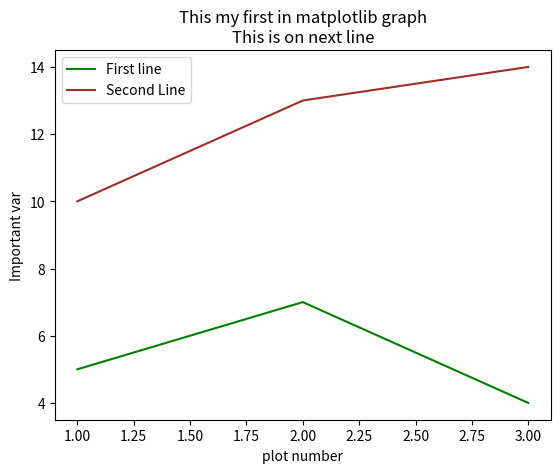

The script that saved this image:
import matplotlib.pyplot as plt

x=[1,2,3]
y=[5,7,4]
x2=[1,2,3]
y2=[10,13,14]
#to change the color of line use color attribute otherwise default color will be assigned

plt.plot(x,y,label="First line",color="green")
plt.plot(x2,y2,label="Second Line",color="brown")
#this is for giving label to x axis
plt.xlabel('plot number')
#this is for giving label to y axis
plt.ylabel('Important var')
plt.legend()
#plt.grid()
plt.title('This my first in matplotlib graph\nThis is on next line')
plt.show()


#x2=[1,2,3]
#y2=[10,13,14]
#plt.plot(x,y,label="First line")
#plt.plot(x1,y1,label="Second Line")
#plt.legend() #for legend add label in plot method
